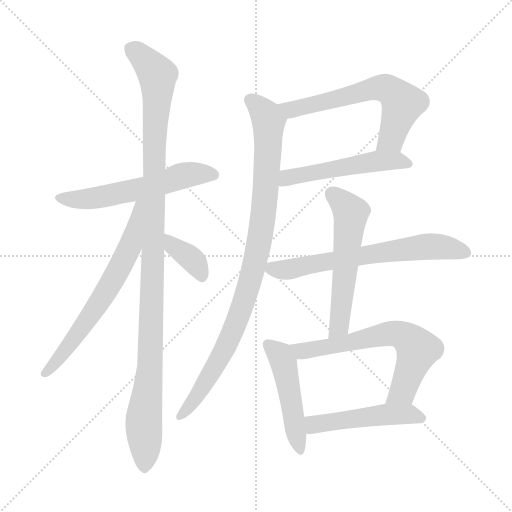
t = 0.00 s
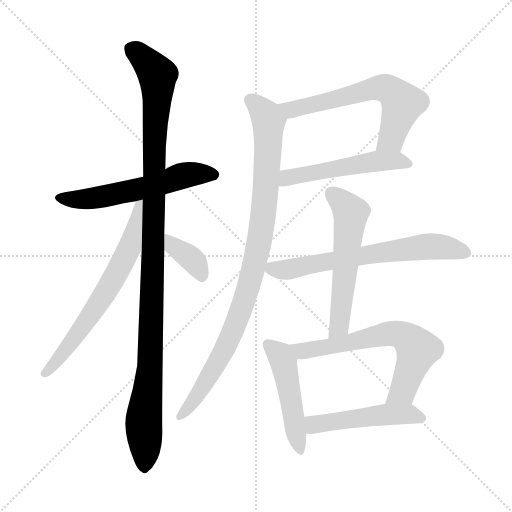
t = 1.94 s
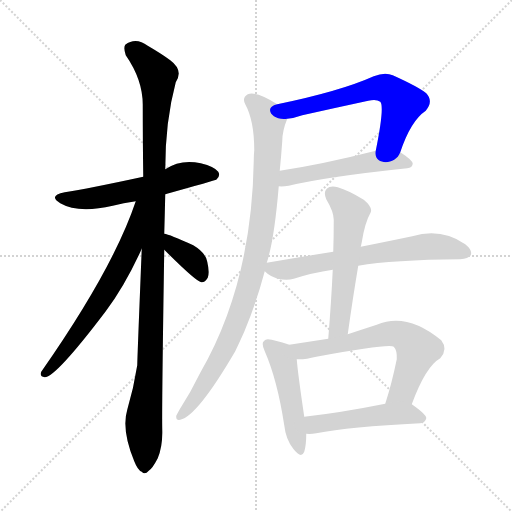
t = 3.88 s
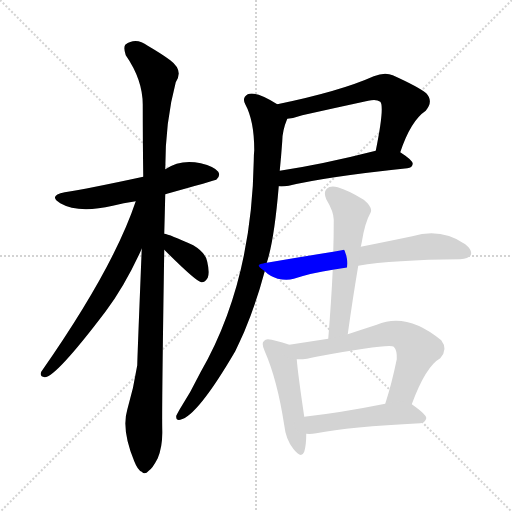
t = 5.82 s
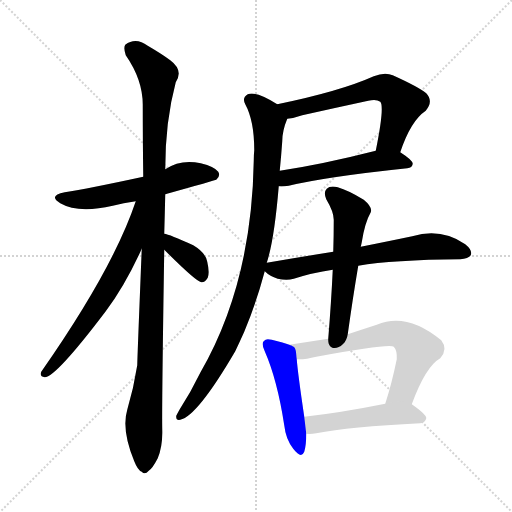
t = 7.75 s
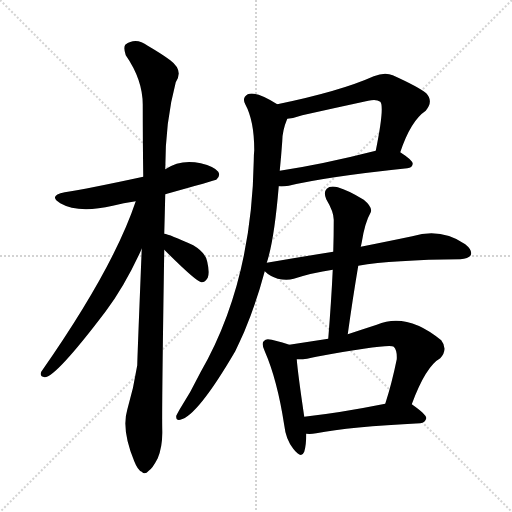
t = 9.69 s

The animated SVG that drew these frames (rendered in a browser with its animation timeline set to each time). Animation: 12 CSS @keyframes rules; one cycle of 9.69 s.

<svg version="1.1" viewBox="0 0 1024 1024" xmlns="http://www.w3.org/2000/svg">
  <g stroke="lightgray" stroke-dasharray="1,1" stroke-width="1" transform="scale(4, 4)">
    <line x1="0" y1="0" x2="256" y2="256"></line>
    <line x1="256" y1="0" x2="0" y2="256"></line>
    <line x1="128" y1="0" x2="128" y2="256"></line>
    <line x1="0" y1="128" x2="256" y2="128"></line>
  </g>
<g transform="scale(1, -1) translate(0, -900)">
   <style type="text/css">
    @keyframes keyframes0 {
      from {
       stroke: blue;
       stroke-dashoffset: 569;
       stroke-width: 128;
       }
       65% {
       animation-timing-function: step-end;
       stroke: blue;
       stroke-dashoffset: 0;
       stroke-width: 128;
       }
       to {
       stroke: black;
       stroke-width: 1024;
       }
       }
       #make-me-a-hanzi-animation-0 {
         animation: keyframes0 0.713053s both;
         animation-delay: 0.000000s;
         animation-timing-function: linear;
       }
    @keyframes keyframes1 {
      from {
       stroke: blue;
       stroke-dashoffset: 1111;
       stroke-width: 128;
       }
       78% {
       animation-timing-function: step-end;
       stroke: blue;
       stroke-dashoffset: 0;
       stroke-width: 128;
       }
       to {
       stroke: black;
       stroke-width: 1024;
       }
       }
       #make-me-a-hanzi-animation-1 {
         animation: keyframes1 1.154134s both;
         animation-delay: 0.713053s;
         animation-timing-function: linear;
       }
    @keyframes keyframes2 {
      from {
       stroke: blue;
       stroke-dashoffset: 652;
       stroke-width: 128;
       }
       68% {
       animation-timing-function: step-end;
       stroke: blue;
       stroke-dashoffset: 0;
       stroke-width: 128;
       }
       to {
       stroke: black;
       stroke-width: 1024;
       }
       }
       #make-me-a-hanzi-animation-2 {
         animation: keyframes2 0.780599s both;
         animation-delay: 1.867188s;
         animation-timing-function: linear;
       }
    @keyframes keyframes3 {
      from {
       stroke: blue;
       stroke-dashoffset: 367;
       stroke-width: 128;
       }
       54% {
       animation-timing-function: step-end;
       stroke: blue;
       stroke-dashoffset: 0;
       stroke-width: 128;
       }
       to {
       stroke: black;
       stroke-width: 1024;
       }
       }
       #make-me-a-hanzi-animation-3 {
         animation: keyframes3 0.548665s both;
         animation-delay: 2.647786s;
         animation-timing-function: linear;
       }
    @keyframes keyframes4 {
      from {
       stroke: blue;
       stroke-dashoffset: 618;
       stroke-width: 128;
       }
       67% {
       animation-timing-function: step-end;
       stroke: blue;
       stroke-dashoffset: 0;
       stroke-width: 128;
       }
       to {
       stroke: black;
       stroke-width: 1024;
       }
       }
       #make-me-a-hanzi-animation-4 {
         animation: keyframes4 0.752930s both;
         animation-delay: 3.196452s;
         animation-timing-function: linear;
       }
    @keyframes keyframes5 {
      from {
       stroke: blue;
       stroke-dashoffset: 518;
       stroke-width: 128;
       }
       63% {
       animation-timing-function: step-end;
       stroke: blue;
       stroke-dashoffset: 0;
       stroke-width: 128;
       }
       to {
       stroke: black;
       stroke-width: 1024;
       }
       }
       #make-me-a-hanzi-animation-5 {
         animation: keyframes5 0.671549s both;
         animation-delay: 3.949382s;
         animation-timing-function: linear;
       }
    @keyframes keyframes6 {
      from {
       stroke: blue;
       stroke-dashoffset: 941;
       stroke-width: 128;
       }
       75% {
       animation-timing-function: step-end;
       stroke: blue;
       stroke-dashoffset: 0;
       stroke-width: 128;
       }
       to {
       stroke: black;
       stroke-width: 1024;
       }
       }
       #make-me-a-hanzi-animation-6 {
         animation: keyframes6 1.015788s both;
         animation-delay: 4.620931s;
         animation-timing-function: linear;
       }
    @keyframes keyframes7 {
      from {
       stroke: blue;
       stroke-dashoffset: 653;
       stroke-width: 128;
       }
       68% {
       animation-timing-function: step-end;
       stroke: blue;
       stroke-dashoffset: 0;
       stroke-width: 128;
       }
       to {
       stroke: black;
       stroke-width: 1024;
       }
       }
       #make-me-a-hanzi-animation-7 {
         animation: keyframes7 0.781413s both;
         animation-delay: 5.636719s;
         animation-timing-function: linear;
       }
    @keyframes keyframes8 {
      from {
       stroke: blue;
       stroke-dashoffset: 560;
       stroke-width: 128;
       }
       65% {
       animation-timing-function: step-end;
       stroke: blue;
       stroke-dashoffset: 0;
       stroke-width: 128;
       }
       to {
       stroke: black;
       stroke-width: 1024;
       }
       }
       #make-me-a-hanzi-animation-8 {
         animation: keyframes8 0.705729s both;
         animation-delay: 6.418132s;
         animation-timing-function: linear;
       }
    @keyframes keyframes9 {
      from {
       stroke: blue;
       stroke-dashoffset: 478;
       stroke-width: 128;
       }
       61% {
       animation-timing-function: step-end;
       stroke: blue;
       stroke-dashoffset: 0;
       stroke-width: 128;
       }
       to {
       stroke: black;
       stroke-width: 1024;
       }
       }
       #make-me-a-hanzi-animation-9 {
         animation: keyframes9 0.638997s both;
         animation-delay: 7.123861s;
         animation-timing-function: linear;
       }
    @keyframes keyframes10 {
      from {
       stroke: blue;
       stroke-dashoffset: 645;
       stroke-width: 128;
       }
       68% {
       animation-timing-function: step-end;
       stroke: blue;
       stroke-dashoffset: 0;
       stroke-width: 128;
       }
       to {
       stroke: black;
       stroke-width: 1024;
       }
       }
       #make-me-a-hanzi-animation-10 {
         animation: keyframes10 0.774902s both;
         animation-delay: 7.762858s;
         animation-timing-function: linear;
       }
    @keyframes keyframes11 {
      from {
       stroke: blue;
       stroke-dashoffset: 489;
       stroke-width: 128;
       }
       61% {
       animation-timing-function: step-end;
       stroke: blue;
       stroke-dashoffset: 0;
       stroke-width: 128;
       }
       to {
       stroke: black;
       stroke-width: 1024;
       }
       }
       #make-me-a-hanzi-animation-11 {
         animation: keyframes11 0.647949s both;
         animation-delay: 8.537760s;
         animation-timing-function: linear;
       }
</style>
<path d="M 330.5 511.5 Q 430.5 539.5 432.5 540.5 Q 441.5 547.5 436.5 556.5 Q 429.5 566.5 401.5 573.5 Q 361.5 582.5 330.5 561.5 L 286.5 546.5 Q 175.5 522.5 129.5 515.5 Q 95.5 508.5 120.5 493.5 Q 156.5 472.5 225.5 488.5 Q 246.5 494.5 271.5 497.5 L 330.5 511.5 Z" fill="lightgray"></path> 
<path d="M 328.5 432.5 Q 329.5 469.5 330.5 511.5 L 330.5 561.5 Q 330.5 657.5 351.5 735.5 Q 367.5 759.5 340.5 779.5 Q 324.5 791.5 295.5 808.5 Q 271.5 826.5 250.5 810.5 Q 246.5 804.5 251.5 789.5 Q 285.5 740.5 285.5 690.5 Q 285.5 623.5 286.5 546.5 L 283.5 402.5 Q 274.5 179.5 274.5 169.5 Q 267.5 124.5 254.5 80.5 Q 242.5 40.5 268.5 -22.5 Q 275.5 -40.5 283.5 -43.5 Q 289.5 -50.5 297.5 -41.5 Q 304.5 -37.5 315.5 -16.5 Q 325.5 8.5 324.5 40.5 Q 323.5 83.5 328.5 400.5 L 328.5 432.5 Z" fill="lightgray"></path> 
<path d="M 271.5 497.5 Q 226.5 362.5 82.5 156.5 Q 78.5 146.5 89.5 145.5 Q 111.5 145.5 211.5 277.5 Q 250.5 329.5 283.5 402.5 C 341.5 527.5 281.5 525.5 271.5 497.5 Z" fill="lightgray"></path> 
<path d="M 328.5 400.5 Q 391.5 337.5 402.5 335.5 Q 409.5 334.5 415.5 344.5 Q 419.5 354.5 414.5 376.5 Q 411.5 394.5 386.5 409.5 Q 338.5 431.5 328.5 432.5 C 299.5 438.5 307.5 421.5 328.5 400.5 Z" fill="lightgray"></path> 
<path d="M 800.5 595.5 Q 821.5 658.5 851.5 678.5 Q 867.5 697.5 852.5 713.5 Q 836.5 726.5 785.5 749.5 Q 769.5 756.5 747.5 747.5 Q 680.5 717.5 554.5 691.5 C 525.5 685.5 544.5 657.5 574.5 662.5 Q 587.5 663.5 604.5 669.5 Q 671.5 684.5 736.5 698.5 Q 752.5 702.5 760.5 696.5 Q 769.5 687.5 751.5 598.5 C 745.5 569.5 790.5 567.5 800.5 595.5 Z" fill="lightgray"></path> 
<path d="M 557.5 527.5 Q 564.5 526.5 577.5 528.5 Q 652.5 546.5 814.5 563.5 Q 824.5 564.5 825.5 572.5 Q 825.5 579.5 800.5 595.5 C 783.5 606.5 780.5 605.5 751.5 598.5 Q 645.5 571.5 559.5 558.5 C 529.5 553.5 527.5 528.5 557.5 527.5 Z" fill="lightgray"></path> 
<path d="M 533.5 374.5 Q 548.5 419.5 557.5 527.5 L 559.5 558.5 Q 562.5 589.5 564.5 617.5 Q 564.5 638.5 574.5 662.5 C 579.5 676.5 579.5 676.5 554.5 691.5 Q 512.5 718.5 495.5 711.5 Q 483.5 704.5 490.5 691.5 Q 508.5 658.5 508.5 599.5 Q 507.5 590.5 507.5 578.5 Q 503.5 332.5 400.5 154.5 Q 381.5 115.5 359.5 81.5 Q 355.5 74.5 352.5 68.5 Q 351.5 58.5 360.5 60.5 Q 394.5 67.5 470.5 197.5 Q 479.5 216.5 488.5 236.5 Q 512.5 293.5 529.5 357.5 L 533.5 374.5 Z" fill="lightgray"></path> 
<path d="M 716.5 368.5 Q 785.5 380.5 920.5 381.5 Q 936.5 382.5 941.5 389.5 Q 945.5 399.5 930.5 411.5 Q 882.5 444.5 824.5 427.5 Q 781.5 418.5 721.5 406.5 L 666.5 396.5 Q 603.5 386.5 533.5 374.5 C 512.5 370.5 512.5 370.5 529.5 357.5 Q 539.5 347.5 555.5 342.5 Q 573.5 338.5 587.5 342.5 Q 624.5 354.5 665.5 360.5 L 716.5 368.5 Z" fill="lightgray"></path> 
<path d="M 695.5 231.5 Q 705.5 303.5 716.5 368.5 L 721.5 406.5 Q 722.5 410.5 723.5 415.5 Q 729.5 454.5 741.5 475.5 Q 745.5 485.5 727.5 500.5 Q 696.5 519.5 675.5 525.5 Q 660.5 529.5 653.5 522.5 Q 646.5 515.5 652.5 501.5 Q 667.5 476.5 667.5 460.5 Q 667.5 429.5 666.5 396.5 L 665.5 360.5 Q 662.5 296.5 656.5 222.5 C 654.5 192.5 691.5 201.5 695.5 231.5 Z" fill="lightgray"></path> 
<path d="M 578.5 210.5 Q 568.5 214.5 543.5 220.5 Q 531.5 223.5 528.5 218.5 Q 521.5 214.5 529.5 197.5 Q 554.5 140.5 568.5 49.5 Q 571.5 21.5 586.5 2.5 Q 602.5 -18.5 608.5 -3.5 Q 612.5 9.5 612.5 32.5 L 608.5 66.5 Q 595.5 154.5 593.5 181.5 C 591.5 205.5 591.5 205.5 578.5 210.5 Z" fill="lightgray"></path> 
<path d="M 823.5 91.5 Q 851.5 167.5 880.5 183.5 Q 896.5 201.5 882.5 219.5 Q 813.5 276.5 753.5 250.5 Q 722.5 240.5 695.5 231.5 L 656.5 222.5 Q 617.5 216.5 578.5 210.5 C 548.5 205.5 563.5 180.5 593.5 181.5 Q 609.5 180.5 632.5 186.5 Q 779.5 213.5 787.5 206.5 Q 794.5 199.5 793.5 181.5 Q 783.5 132.5 770.5 92.5 C 761.5 63.5 812.5 63.5 823.5 91.5 Z" fill="lightgray"></path> 
<path d="M 612.5 32.5 Q 621.5 31.5 632.5 33.5 Q 698.5 46.5 840.5 53.5 Q 850.5 54.5 852.5 63.5 Q 853.5 70.5 823.5 91.5 C 810.5 100.5 799.5 98.5 770.5 92.5 Q 680.5 74.5 608.5 66.5 C 578.5 63.5 582.5 33.5 612.5 32.5 Z" fill="lightgray"></path> 
      <clipPath id="make-me-a-hanzi-clip-0">
      <path d="M 330.5 511.5 Q 430.5 539.5 432.5 540.5 Q 441.5 547.5 436.5 556.5 Q 429.5 566.5 401.5 573.5 Q 361.5 582.5 330.5 561.5 L 286.5 546.5 Q 175.5 522.5 129.5 515.5 Q 95.5 508.5 120.5 493.5 Q 156.5 472.5 225.5 488.5 Q 246.5 494.5 271.5 497.5 L 330.5 511.5 Z" fill="lightgray"></path>
      </clipPath>
      <path clip-path="url(#make-me-a-hanzi-clip-0)" d="M 122.5 505.5 L 142.5 500.5 L 194.5 504.5 L 288.5 523.5 L 378.5 551.5 L 428.5 549.5 " fill="none" id="make-me-a-hanzi-animation-0" stroke-dasharray="441 882" stroke-linecap="round"></path>

      <clipPath id="make-me-a-hanzi-clip-1">
      <path d="M 328.5 432.5 Q 329.5 469.5 330.5 511.5 L 330.5 561.5 Q 330.5 657.5 351.5 735.5 Q 367.5 759.5 340.5 779.5 Q 324.5 791.5 295.5 808.5 Q 271.5 826.5 250.5 810.5 Q 246.5 804.5 251.5 789.5 Q 285.5 740.5 285.5 690.5 Q 285.5 623.5 286.5 546.5 L 283.5 402.5 Q 274.5 179.5 274.5 169.5 Q 267.5 124.5 254.5 80.5 Q 242.5 40.5 268.5 -22.5 Q 275.5 -40.5 283.5 -43.5 Q 289.5 -50.5 297.5 -41.5 Q 304.5 -37.5 315.5 -16.5 Q 325.5 8.5 324.5 40.5 Q 323.5 83.5 328.5 400.5 L 328.5 432.5 Z" fill="lightgray"></path>
      </clipPath>
      <path clip-path="url(#make-me-a-hanzi-clip-1)" d="M 262.5 803.5 L 307.5 760.5 L 314.5 749.5 L 315.5 720.5 L 308.5 628.5 L 302.5 223.5 L 287.5 59.5 L 288.5 -29.5 " fill="none" id="make-me-a-hanzi-animation-1" stroke-dasharray="983 1966" stroke-linecap="round"></path>

      <clipPath id="make-me-a-hanzi-clip-2">
      <path d="M 271.5 497.5 Q 226.5 362.5 82.5 156.5 Q 78.5 146.5 89.5 145.5 Q 111.5 145.5 211.5 277.5 Q 250.5 329.5 283.5 402.5 C 341.5 527.5 281.5 525.5 271.5 497.5 Z" fill="lightgray"></path>
      </clipPath>
      <path clip-path="url(#make-me-a-hanzi-clip-2)" d="M 279.5 493.5 L 261.5 409.5 L 226.5 340.5 L 174.5 257.5 L 89.5 153.5 " fill="none" id="make-me-a-hanzi-animation-2" stroke-dasharray="524 1048" stroke-linecap="round"></path>

      <clipPath id="make-me-a-hanzi-clip-3">
      <path d="M 328.5 400.5 Q 391.5 337.5 402.5 335.5 Q 409.5 334.5 415.5 344.5 Q 419.5 354.5 414.5 376.5 Q 411.5 394.5 386.5 409.5 Q 338.5 431.5 328.5 432.5 C 299.5 438.5 307.5 421.5 328.5 400.5 Z" fill="lightgray"></path>
      </clipPath>
      <path clip-path="url(#make-me-a-hanzi-clip-3)" d="M 331.5 427.5 L 349.5 404.5 L 387.5 378.5 L 404.5 346.5 " fill="none" id="make-me-a-hanzi-animation-3" stroke-dasharray="239 478" stroke-linecap="round"></path>

      <clipPath id="make-me-a-hanzi-clip-4">
      <path d="M 800.5 595.5 Q 821.5 658.5 851.5 678.5 Q 867.5 697.5 852.5 713.5 Q 836.5 726.5 785.5 749.5 Q 769.5 756.5 747.5 747.5 Q 680.5 717.5 554.5 691.5 C 525.5 685.5 544.5 657.5 574.5 662.5 Q 587.5 663.5 604.5 669.5 Q 671.5 684.5 736.5 698.5 Q 752.5 702.5 760.5 696.5 Q 769.5 687.5 751.5 598.5 C 745.5 569.5 790.5 567.5 800.5 595.5 Z" fill="lightgray"></path>
      </clipPath>
      <path clip-path="url(#make-me-a-hanzi-clip-4)" d="M 564.5 691.5 L 573.5 683.5 L 592.5 681.5 L 751.5 723.5 L 772.5 723.5 L 804.5 693.5 L 782.5 622.5 L 758.5 609.5 " fill="none" id="make-me-a-hanzi-animation-4" stroke-dasharray="490 980" stroke-linecap="round"></path>

      <clipPath id="make-me-a-hanzi-clip-5">
      <path d="M 557.5 527.5 Q 564.5 526.5 577.5 528.5 Q 652.5 546.5 814.5 563.5 Q 824.5 564.5 825.5 572.5 Q 825.5 579.5 800.5 595.5 C 783.5 606.5 780.5 605.5 751.5 598.5 Q 645.5 571.5 559.5 558.5 C 529.5 553.5 527.5 528.5 557.5 527.5 Z" fill="lightgray"></path>
      </clipPath>
      <path clip-path="url(#make-me-a-hanzi-clip-5)" d="M 561.5 534.5 L 595.5 549.5 L 748.5 577.5 L 793.5 579.5 L 816.5 571.5 " fill="none" id="make-me-a-hanzi-animation-5" stroke-dasharray="390 780" stroke-linecap="round"></path>

      <clipPath id="make-me-a-hanzi-clip-6">
      <path d="M 533.5 374.5 Q 548.5 419.5 557.5 527.5 L 559.5 558.5 Q 562.5 589.5 564.5 617.5 Q 564.5 638.5 574.5 662.5 C 579.5 676.5 579.5 676.5 554.5 691.5 Q 512.5 718.5 495.5 711.5 Q 483.5 704.5 490.5 691.5 Q 508.5 658.5 508.5 599.5 Q 507.5 590.5 507.5 578.5 Q 503.5 332.5 400.5 154.5 Q 381.5 115.5 359.5 81.5 Q 355.5 74.5 352.5 68.5 Q 351.5 58.5 360.5 60.5 Q 394.5 67.5 470.5 197.5 Q 479.5 216.5 488.5 236.5 Q 512.5 293.5 529.5 357.5 L 533.5 374.5 Z" fill="lightgray"></path>
      </clipPath>
      <path clip-path="url(#make-me-a-hanzi-clip-6)" d="M 500.5 699.5 L 518.5 686.5 L 537.5 658.5 L 529.5 499.5 L 514.5 395.5 L 487.5 294.5 L 447.5 195.5 L 403.5 120.5 L 361.5 69.5 " fill="none" id="make-me-a-hanzi-animation-6" stroke-dasharray="813 1626" stroke-linecap="round"></path>

      <clipPath id="make-me-a-hanzi-clip-7">
      <path d="M 716.5 368.5 Q 785.5 380.5 920.5 381.5 Q 936.5 382.5 941.5 389.5 Q 945.5 399.5 930.5 411.5 Q 882.5 444.5 824.5 427.5 Q 781.5 418.5 721.5 406.5 L 666.5 396.5 Q 603.5 386.5 533.5 374.5 C 512.5 370.5 512.5 370.5 529.5 357.5 Q 539.5 347.5 555.5 342.5 Q 573.5 338.5 587.5 342.5 Q 624.5 354.5 665.5 360.5 L 716.5 368.5 Z" fill="lightgray"></path>
      </clipPath>
      <path clip-path="url(#make-me-a-hanzi-clip-7)" d="M 540.5 359.5 L 838.5 405.5 L 888.5 405.5 L 932.5 394.5 " fill="none" id="make-me-a-hanzi-animation-7" stroke-dasharray="525 1050" stroke-linecap="round"></path>

      <clipPath id="make-me-a-hanzi-clip-8">
      <path d="M 695.5 231.5 Q 705.5 303.5 716.5 368.5 L 721.5 406.5 Q 722.5 410.5 723.5 415.5 Q 729.5 454.5 741.5 475.5 Q 745.5 485.5 727.5 500.5 Q 696.5 519.5 675.5 525.5 Q 660.5 529.5 653.5 522.5 Q 646.5 515.5 652.5 501.5 Q 667.5 476.5 667.5 460.5 Q 667.5 429.5 666.5 396.5 L 665.5 360.5 Q 662.5 296.5 656.5 222.5 C 654.5 192.5 691.5 201.5 695.5 231.5 Z" fill="lightgray"></path>
      </clipPath>
      <path clip-path="url(#make-me-a-hanzi-clip-8)" d="M 663.5 513.5 L 692.5 486.5 L 701.5 468.5 L 679.5 258.5 L 661.5 230.5 " fill="none" id="make-me-a-hanzi-animation-8" stroke-dasharray="432 864" stroke-linecap="round"></path>

      <clipPath id="make-me-a-hanzi-clip-9">
      <path d="M 578.5 210.5 Q 568.5 214.5 543.5 220.5 Q 531.5 223.5 528.5 218.5 Q 521.5 214.5 529.5 197.5 Q 554.5 140.5 568.5 49.5 Q 571.5 21.5 586.5 2.5 Q 602.5 -18.5 608.5 -3.5 Q 612.5 9.5 612.5 32.5 L 608.5 66.5 Q 595.5 154.5 593.5 181.5 C 591.5 205.5 591.5 205.5 578.5 210.5 Z" fill="lightgray"></path>
      </clipPath>
      <path clip-path="url(#make-me-a-hanzi-clip-9)" d="M 537.5 210.5 L 563.5 184.5 L 569.5 166.5 L 598.5 2.5 " fill="none" id="make-me-a-hanzi-animation-9" stroke-dasharray="350 700" stroke-linecap="round"></path>

      <clipPath id="make-me-a-hanzi-clip-10">
      <path d="M 823.5 91.5 Q 851.5 167.5 880.5 183.5 Q 896.5 201.5 882.5 219.5 Q 813.5 276.5 753.5 250.5 Q 722.5 240.5 695.5 231.5 L 656.5 222.5 Q 617.5 216.5 578.5 210.5 C 548.5 205.5 563.5 180.5 593.5 181.5 Q 609.5 180.5 632.5 186.5 Q 779.5 213.5 787.5 206.5 Q 794.5 199.5 793.5 181.5 Q 783.5 132.5 770.5 92.5 C 761.5 63.5 812.5 63.5 823.5 91.5 Z" fill="lightgray"></path>
      </clipPath>
      <path clip-path="url(#make-me-a-hanzi-clip-10)" d="M 586.5 208.5 L 609.5 198.5 L 670.5 206.5 L 767.5 231.5 L 809.5 227.5 L 835.5 201.5 L 804.5 116.5 L 777.5 97.5 " fill="none" id="make-me-a-hanzi-animation-10" stroke-dasharray="517 1034" stroke-linecap="round"></path>

      <clipPath id="make-me-a-hanzi-clip-11">
      <path d="M 612.5 32.5 Q 621.5 31.5 632.5 33.5 Q 698.5 46.5 840.5 53.5 Q 850.5 54.5 852.5 63.5 Q 853.5 70.5 823.5 91.5 C 810.5 100.5 799.5 98.5 770.5 92.5 Q 680.5 74.5 608.5 66.5 C 578.5 63.5 582.5 33.5 612.5 32.5 Z" fill="lightgray"></path>
      </clipPath>
      <path clip-path="url(#make-me-a-hanzi-clip-11)" d="M 615.5 61.5 L 634.5 51.5 L 803.5 72.5 L 821.5 72.5 L 842.5 62.5 " fill="none" id="make-me-a-hanzi-animation-11" stroke-dasharray="361 722" stroke-linecap="round"></path>

</g>
</svg>
